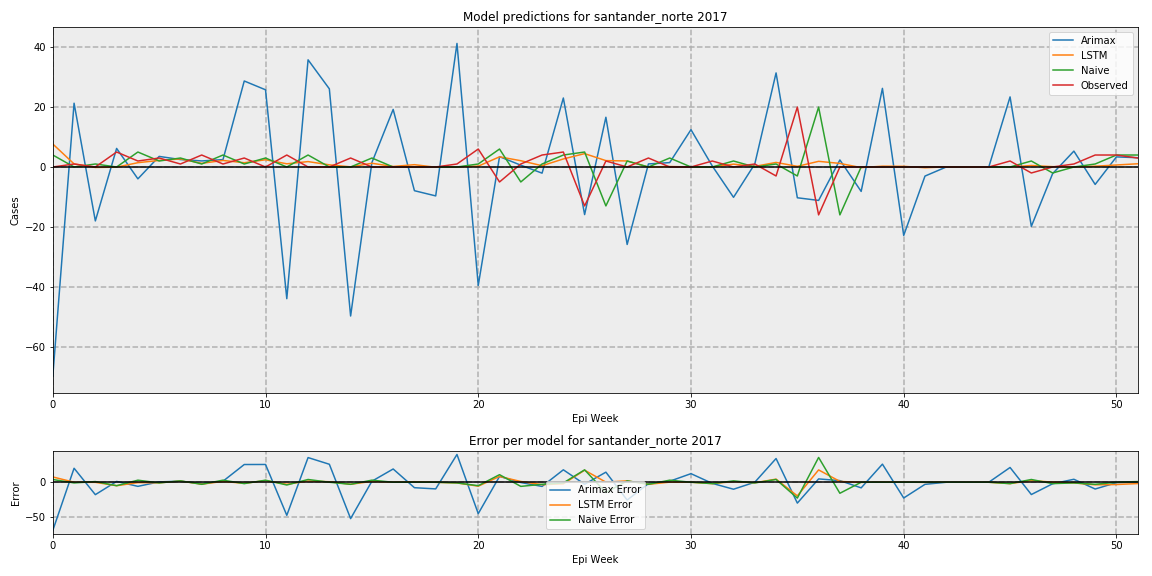

Values plotted in this chart, from the file beside it:
, Arimax, LSTM, Naive, Observed
0, -69.89, 7.676, 4, 0.0
1, 21.3, 1.028, 0, 1
2, -18.01, -0.1502, 1, 0.0
3, 6.203, -0.05008, 0, 5
4, -3.96, 1.438, 5, 2
5, 3.537, 2.193, 2, 3
6, 2.488, 2.696, 3, 1
7, 2.025, 1.227, 1, 4
8, 2.462, 2.185, 4, 1
9, 28.72, 1.427, 1, 3
10, 25.78, 2.419, 3, 0.0
11, -43.98, 1.069, 0, 4
12, 35.79, 1.806, 4, 0.0
13, 26.1, 0.7195, 0, 0.0
14, -49.77, 0.04958, 0, 3
15, 1.471, 1.248, 3, 0.0
16, 19.23, 0.1721, 0, 0.0
17, -7.917, 0.776, 0, 0.0
18, -9.657, -0.0845, 0, 0.0
19, 41.26, 0.02734, 0, 1
20, -39.55, 0.2776, 1, 6
21, 3.453, 3.393, 6, -5
22, 0.6045, 2.101, -5, 1
23, -2.058, 0.4289, 1, 4
24, 23.04, 2.685, 4, 5
25, -15.89, 4.464, 5, -13
26, 16.61, 2.13, -13, 2
27, -25.87, 2.019, 2, 0.0
28, 1.02, -0.03904, 0, 3
29, 1.469, 0.1628, 3, 0.0
30, 12.46, 0.01986, 0, 0.0
31, 0.3513, 0.01294, 0, 2
32, -10.13, 0.9511, 2, 0.0
33, 1.021, 0.2088, 0, 1
34, 31.42, 1.527, 1, -3
35, -10.28, 0.2208, -3, 20
36, -11.16, 1.89, 20, -16
37, 2.348, 1.199, -16, 0.0
38, -8.156, -0.2067, 0, 0.0
39, 26.26, 0.2744, 0, 0.0
40, -22.86, 0.2252, 0, 0.0
41, -3.035, -0.2472, 0, 0.0
42, -7.461776803437762e-16, 0.03936, 0, 0.0
43, -7.835699273747948e-17, -0.00965, 0, 0.0
44, -5.072488331354662e-32, -0.001916, 0, 0.0
45, 23.41, -0.00522, 0, 2
46, -19.83, 0.5022, 2, -2
47, -2.227, 0.1156, -2, 0.0
48, 5.302, 0.007767, 0, 1
49, -5.824, 0.2684, 1, 4
50, 3.371, 0.6703, 4, 4
51, 3.099, 1.078, 4, 3
